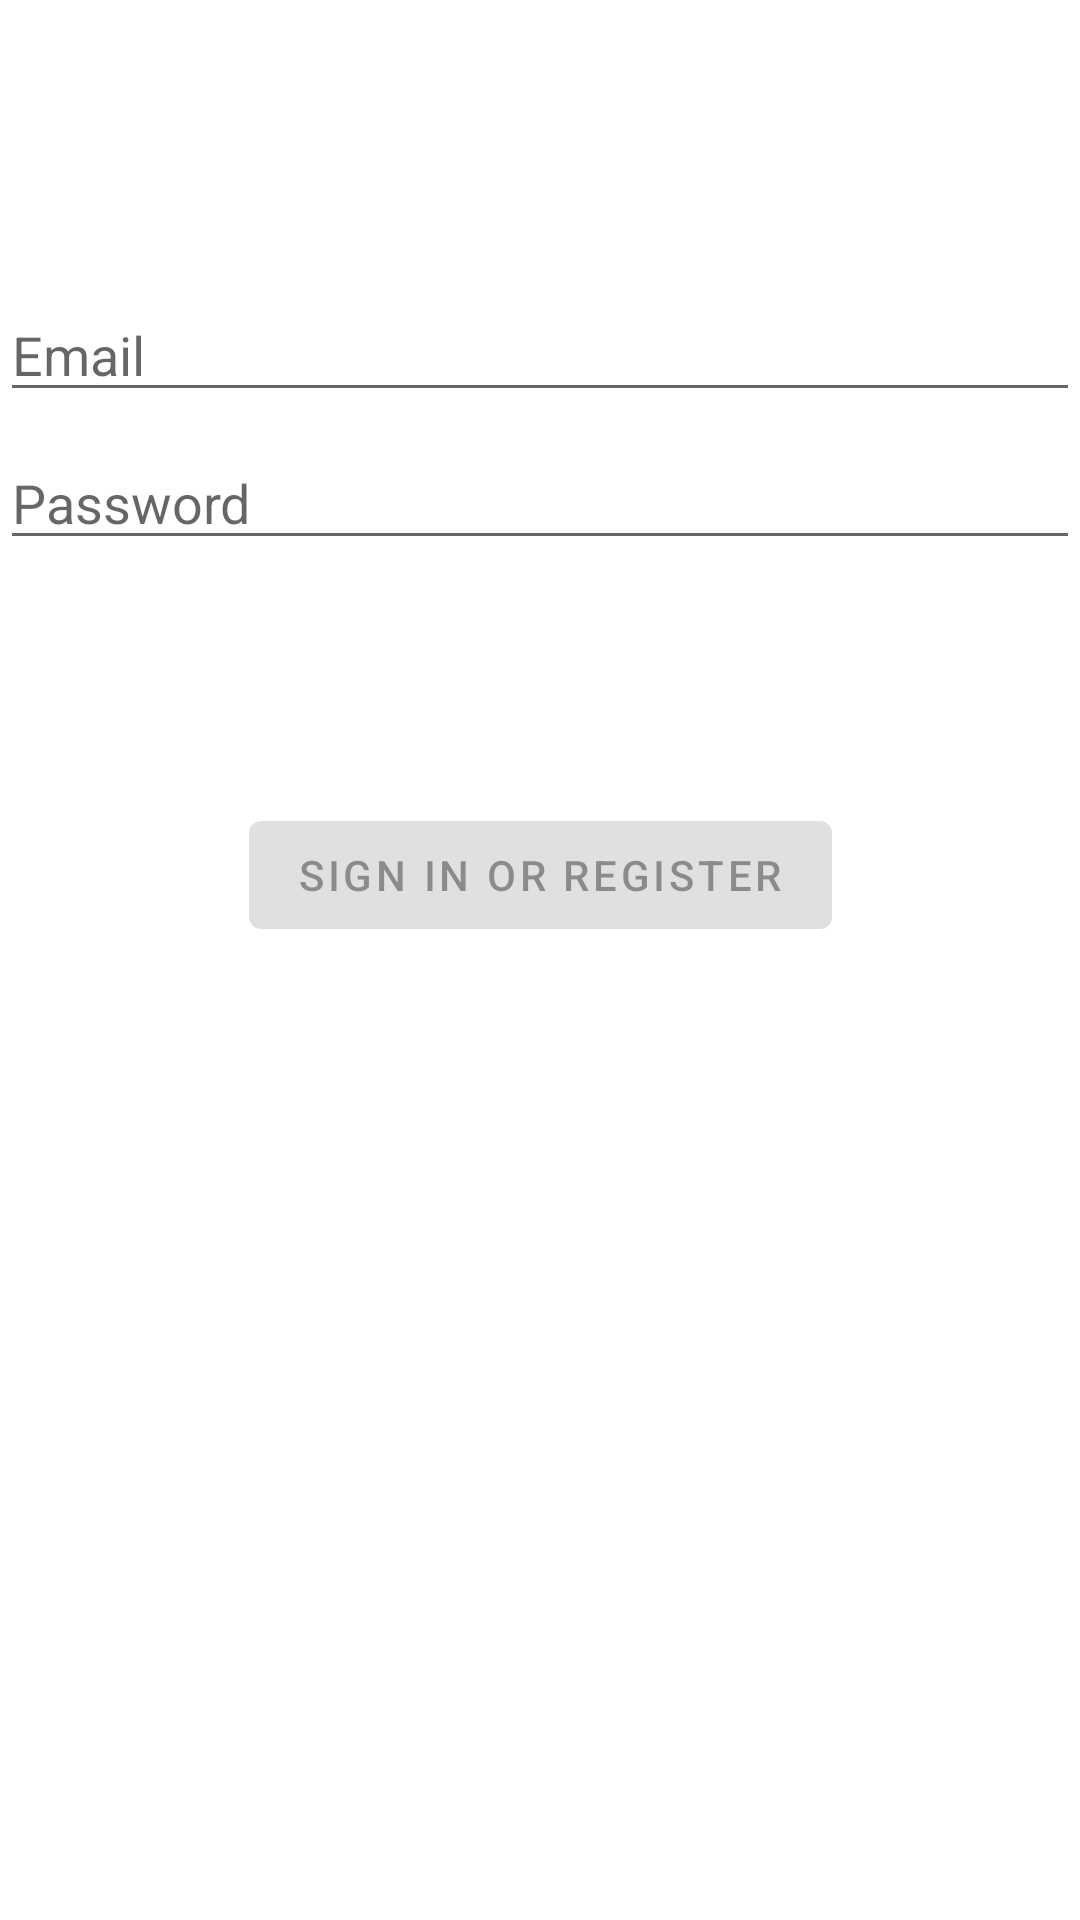

Reconstruct the res/layout file that produces this screen, plus the resources it refers to.
<!-- AndroidManifest.xml: application theme Theme.MiniProjeto2022 -->
<!-- res/layout/activity_registro.xml -->
<?xml version="1.0" encoding="utf-8"?>
<androidx.constraintlayout.widget.ConstraintLayout xmlns:android="http://schemas.android.com/apk/res/android"
    xmlns:app="http://schemas.android.com/apk/res-auto"
    xmlns:tools="http://schemas.android.com/tools"
    android:id="@+id/container_registro"
    android:layout_width="match_parent"
    android:layout_height="match_parent"
    android:paddingLeft="@dimen/activity_horizontal_margin"
    android:paddingTop="@dimen/activity_vertical_margin"
    android:paddingRight="@dimen/activity_horizontal_margin"
    android:paddingBottom="@dimen/activity_vertical_margin"
    tools:context=".registro.ui.login.RegistroActivity">

    <EditText
        android:id="@+id/username_registro"
        android:layout_width="0dp"
        android:layout_height="wrap_content"
        android:layout_marginTop="96dp"
        android:hint="@string/prompt_email"
        android:inputType="textEmailAddress"
        android:selectAllOnFocus="true"
        app:layout_constraintEnd_toEndOf="parent"
        app:layout_constraintStart_toStartOf="parent"
        app:layout_constraintTop_toTopOf="parent" />

    <EditText
        android:id="@+id/password_registro"
        android:layout_width="0dp"
        android:layout_height="wrap_content"
        android:layout_marginTop="8dp"
        android:hint="@string/prompt_password"
        android:imeActionLabel="@string/action_sign_in_short"
        android:imeOptions="actionDone"
        android:inputType="textPassword"
        android:selectAllOnFocus="true"
        app:layout_constraintEnd_toEndOf="parent"
        app:layout_constraintStart_toStartOf="parent"
        app:layout_constraintTop_toBottomOf="@+id/username_registro" />

    <Button
        android:id="@+id/login_registro"
        android:layout_width="wrap_content"
        android:layout_height="wrap_content"
        android:layout_gravity="start"
        android:layout_marginTop="16dp"
        android:layout_marginBottom="64dp"
        android:enabled="false"
        android:text="@string/action_sign_in"
        app:layout_constraintBottom_toBottomOf="parent"
        app:layout_constraintEnd_toEndOf="parent"
        app:layout_constraintStart_toStartOf="parent"
        app:layout_constraintTop_toBottomOf="@+id/password_registro"
        app:layout_constraintVertical_bias="0.2" />

    <ProgressBar
        android:id="@+id/loading_registro"
        android:layout_width="wrap_content"
        android:layout_height="wrap_content"
        android:layout_gravity="center"
        android:layout_marginTop="64dp"
        android:layout_marginBottom="64dp"
        android:visibility="gone"
        app:layout_constraintBottom_toBottomOf="parent"
        app:layout_constraintEnd_toEndOf="@+id/password_registro"
        app:layout_constraintStart_toStartOf="@+id/password_registro"
        app:layout_constraintTop_toTopOf="parent"
        app:layout_constraintVertical_bias="0.3" />

</androidx.constraintlayout.widget.ConstraintLayout>
<!-- resources referenced by this layout -->
<resources>
  <string name="action_sign_in">Sign in or register</string>
  <string name="action_sign_in_short">Sign in</string>
  <string name="prompt_email">Email</string>
  <string name="prompt_password">Password</string>
  <style name="Theme.MiniProjeto2022" parent="Theme.MaterialComponents.DayNight.DarkActionBar">
          
          <item name="colorPrimary">@color/purple_500</item>
          <item name="colorPrimaryVariant">@color/purple_700</item>
          <item name="colorOnPrimary">@color/white</item>
          
          <item name="colorSecondary">@color/blueE</item>
          <item name="colorSecondaryVariant">@color/blueA</item>
          <item name="colorOnSecondary">@color/black</item>
          
          <item name="android:statusBarColor" tools:targetApi="l">?attr/colorPrimaryVariant</item>
          
      </style>
  <color name="purple_500">#FF6200EE</color>
  <color name="purple_700">#FF3700B3</color>
  <color name="white">#FFFFFFFF</color>
  <color name="blueE">#0D8CFF</color>
  <color name="blueA">#910DFF</color>
  <color name="black">#FF000000</color>
</resources>
